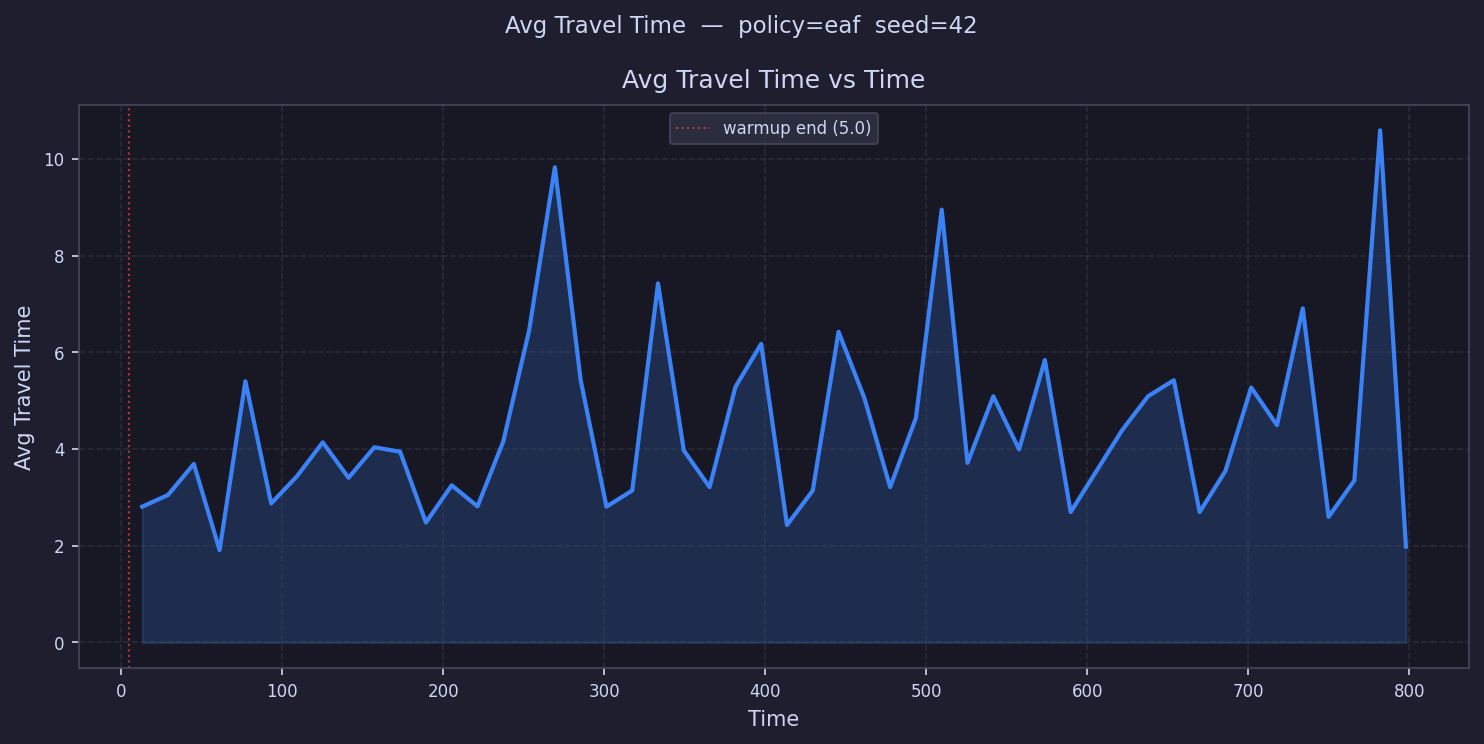

Source data for this figure (header and first rows):
time, avg_travel_time
13.01, 2.808
29.03, 3.049
45.05, 3.691
61.07, 1.91
77.09, 5.4
93.11, 2.875
109.1, 3.437
125.2, 4.137
141.2, 3.405
157.2, 4.036
173.2, 3.944
189.2, 2.481
205.3, 3.249
221.3, 2.814
237.3, 4.156
253.3, 6.446
269.3, 9.824
285.4, 5.424
301.4, 2.808
317.4, 3.141
333.4, 7.423
349.4, 3.97
365.5, 3.212
381.5, 5.283
397.5, 6.173
413.5, 2.429
429.5, 3.141
445.6, 6.424
461.6, 5.054
477.6, 3.212
493.6, 4.641
509.6, 8.949
525.7, 3.712
541.7, 5.089
557.7, 3.992
573.7, 5.839
589.8, 2.696
605.8, 3.545
621.8, 4.393
637.8, 5.09
653.8, 5.422
669.9, 2.696
685.9, 3.544
701.9, 5.272
717.9, 4.492
733.9, 6.907
750, 2.597
766, 3.348
782, 10.59
798, 1.983
